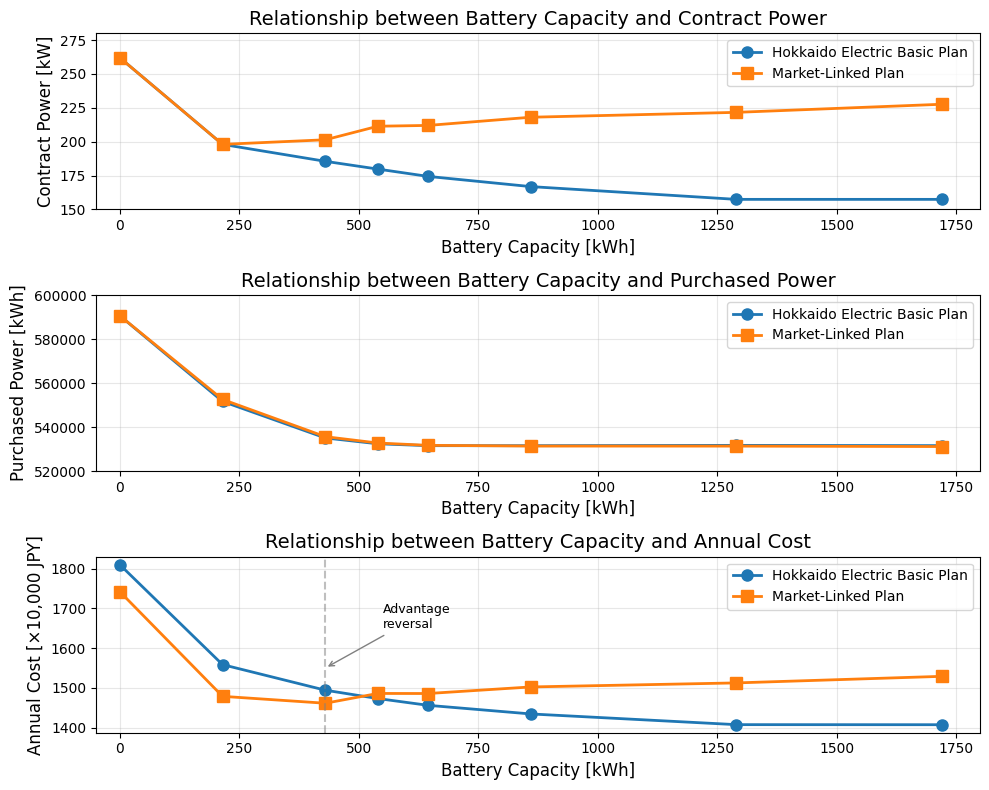

Write the Python code that produced this figure. (Note: this script raises an exception after producing the figure.)
#!/usr/bin/env python3
"""Generate graph showing relationship between battery capacity and contract power / annual cost."""

import matplotlib.pyplot as plt
import matplotlib
import numpy as np

# English font settings
matplotlib.rcParams['font.family'] = 'sans-serif'
matplotlib.rcParams['font.sans-serif'] = ['Arial', 'Helvetica', 'DejaVu Sans']
matplotlib.rcParams['axes.unicode_minus'] = False

# Data from JSON result files (annual_cost_comparison.json)
capacity = [0, 215, 430, 540, 645, 860, 1290, 1720]

# Hokkaido Electric Basic Plan (from JSON peak_demand_kW and total)
hokkaido_contract = [262.00, 198.01, 185.50, 179.76, 174.36, 166.83, 157.40, 157.40]
hokkaido_cost = [18101486, 15585445, 14941626, 14731394, 14561085, 14343827, 14074455, 14072576]

# Market-Linked Plan (from JSON peak_demand_kW and total)
market_contract = [262.00, 198.01, 201.40, 211.41, 212.00, 218.05, 221.65, 227.63]
market_cost = [17422732, 14787091, 14613390, 14859816, 14858066, 15023532, 15125066, 15290495]

# Purchased Power [kWh] (from Table 6 and 7)
hokkaido_purchase = [590587, 551647, 535043, 532389, 531536, 531528, 531672, 531553]
market_purchase = [590587, 552550, 535623, 532738, 531684, 531358, 531333, 531135]

# Create graph (3-panel layout)
fig, (ax1, ax2, ax3) = plt.subplots(3, 1, figsize=(10, 8))

# Panel 1: Contract power vs Battery capacity
ax1.plot(capacity, hokkaido_contract, 'o-', color='#1f77b4', linewidth=2, markersize=8, label='Hokkaido Electric Basic Plan')
ax1.plot(capacity, market_contract, 's-', color='#ff7f0e', linewidth=2, markersize=8, label='Market-Linked Plan')
ax1.set_xlabel('Battery Capacity [kWh]', fontsize=12)
ax1.set_ylabel('Contract Power [kW]', fontsize=12)
ax1.set_title('Relationship between Battery Capacity and Contract Power', fontsize=14)
ax1.legend(loc='upper right', fontsize=10)
ax1.grid(True, alpha=0.3)
ax1.set_xlim(-50, 1800)
ax1.set_ylim(150, 280)

# Panel 2: Purchased Power vs Battery capacity
ax2.plot(capacity, hokkaido_purchase, 'o-', color='#1f77b4', linewidth=2, markersize=8, label='Hokkaido Electric Basic Plan')
ax2.plot(capacity, market_purchase, 's-', color='#ff7f0e', linewidth=2, markersize=8, label='Market-Linked Plan')
ax2.set_xlabel('Battery Capacity [kWh]', fontsize=12)
ax2.set_ylabel('Purchased Power [kWh]', fontsize=12)
ax2.set_title('Relationship between Battery Capacity and Purchased Power', fontsize=14)
ax2.legend(loc='upper right', fontsize=10)
ax2.grid(True, alpha=0.3)
ax2.set_xlim(-50, 1800)
# Dynamic ylim for clarity
ax2.set_ylim(520000, 600000)

# Panel 3: Annual cost vs Battery capacity
hokkaido_cost_man = [c / 10000 for c in hokkaido_cost]  # in 万円 units
market_cost_man = [c / 10000 for c in market_cost]

ax3.plot(capacity, hokkaido_cost_man, 'o-', color='#1f77b4', linewidth=2, markersize=8, label='Hokkaido Electric Basic Plan')
ax3.plot(capacity, market_cost_man, 's-', color='#ff7f0e', linewidth=2, markersize=8, label='Market-Linked Plan')
ax3.set_xlabel('Battery Capacity [kWh]', fontsize=12)
ax3.set_ylabel('Annual Cost [×10,000 JPY]', fontsize=12)
ax3.set_title('Relationship between Battery Capacity and Annual Cost', fontsize=14)
ax3.legend(loc='upper right', fontsize=10)
ax3.grid(True, alpha=0.3)
ax3.set_xlim(-50, 1800)

# Mark crossover point on Cost graph (ax3)
ax3.axvline(x=430, color='gray', linestyle='--', alpha=0.5)
ax3.annotate('Advantage\nreversal', xy=(430, 1550), xytext=(550, 1650),
             fontsize=9, ha='left',
             arrowprops=dict(arrowstyle='->', color='gray'))

plt.tight_layout()
plt.savefig('/Users/<user>/Documents/大学関係/2025前期/EMS/png/soc860/capacity_contract_power.png', dpi=150, bbox_inches='tight')
plt.close()

print("✓ Graph saved: png/soc860/capacity_contract_power.png")
